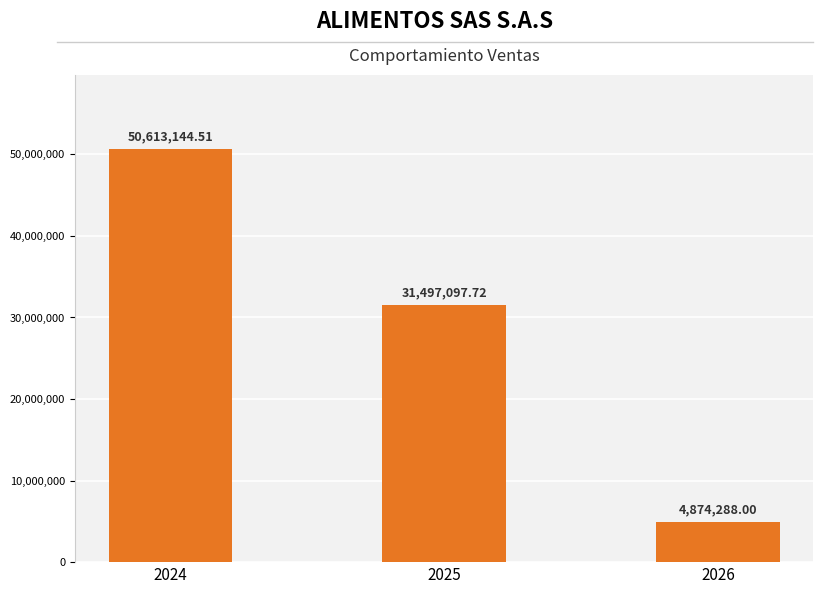

Here is the Python script that generated this plot: (Note: this script raises an exception after producing the figure.)
import matplotlib
matplotlib.use('Agg')
import matplotlib.pyplot as plt
import matplotlib.ticker as mticker
import base64, io

# ── Datos (en producción son inyectados por n8n) ──────
nombre_cliente = "ALIMENTOS SAS S.A.S"
ventas_2024    =  50613144.51
ventas_2025    =  31497097.72
ventas_2026    =   4874288.00

# ── Colores ───────────────────────────────────────────
COLOR_BARRA = '#E87722'
COLOR_BG    = '#FFFFFF'
COLOR_PANEL = '#F2F2F2'

# ── Figura ────────────────────────────────────────────
fig = plt.figure(figsize=(9, 6.5))
fig.patch.set_facecolor(COLOR_BG)

# Título: nombre del cliente
fig.text(0.5, 0.93, nombre_cliente,
         ha='center', va='top',
         fontsize=16, fontweight='bold')

# Separador horizontal
line = plt.Line2D([0.08, 0.92], [0.88, 0.88],
                  transform=fig.transFigure,
                  color='#CCCCCC', linewidth=1)
fig.add_artist(line)

# ── Área del gráfico ──────────────────────────────────
ax = fig.add_axes([0.1, 0.08, 0.82, 0.75])
ax.set_facecolor(COLOR_PANEL)

# ── Barras ────────────────────────────────────────────
years  = ['2024', '2025', '2026']
values = [ventas_2024, ventas_2025, ventas_2026]

bars = ax.bar(years, values, color=COLOR_BARRA, width=0.45, zorder=3)

# Valores sobre cada barra
max_val = max(values)
for bar, val in zip(bars, values):
    ax.text(
        bar.get_x() + bar.get_width() / 2,
        bar.get_height() + max_val * 0.015,
        f"{val:,.2f}",
        ha='center', va='bottom',
        fontsize=9, fontweight='bold', color='#333333'
    )

# ── Eje Y ─────────────────────────────────────────────
ax.yaxis.set_major_formatter(
    mticker.FuncFormatter(lambda x, _: f"{x:,.0f}")
)
ax.set_ylim(0, max_val * 1.18)
ax.tick_params(axis='y', labelsize=8)

# ── Eje X ─────────────────────────────────────────────
ax.tick_params(axis='x', labelsize=11, length=0)

# ── Grid y bordes ─────────────────────────────────────
ax.yaxis.grid(True, color='white', linewidth=1.2, zorder=0)
ax.set_axisbelow(True)
for spine in ['top', 'right', 'bottom']:
    ax.spines[spine].set_visible(False)
ax.spines['left'].set_color('#CCCCCC')

# ── Título del gráfico ────────────────────────────────
ax.set_title('Comportamiento Ventas', fontsize=12,
             pad=10, loc='center', color='#333333')

# ── Exportar ──────────────────────────────────────────
buf = io.BytesIO()
plt.savefig(buf, format='png', dpi=150,
            bbox_inches='tight', facecolor=COLOR_BG)
buf.seek(0)
result = base64.b64encode(buf.read()).decode('utf-8')
plt.close()

# En prueba local: guardar también como archivo
with open('/output/grafica_asi_vamos.png', 'wb') as f:
    buf.seek(0)
    f.write(buf.read())
print("Imagen generada OK")
